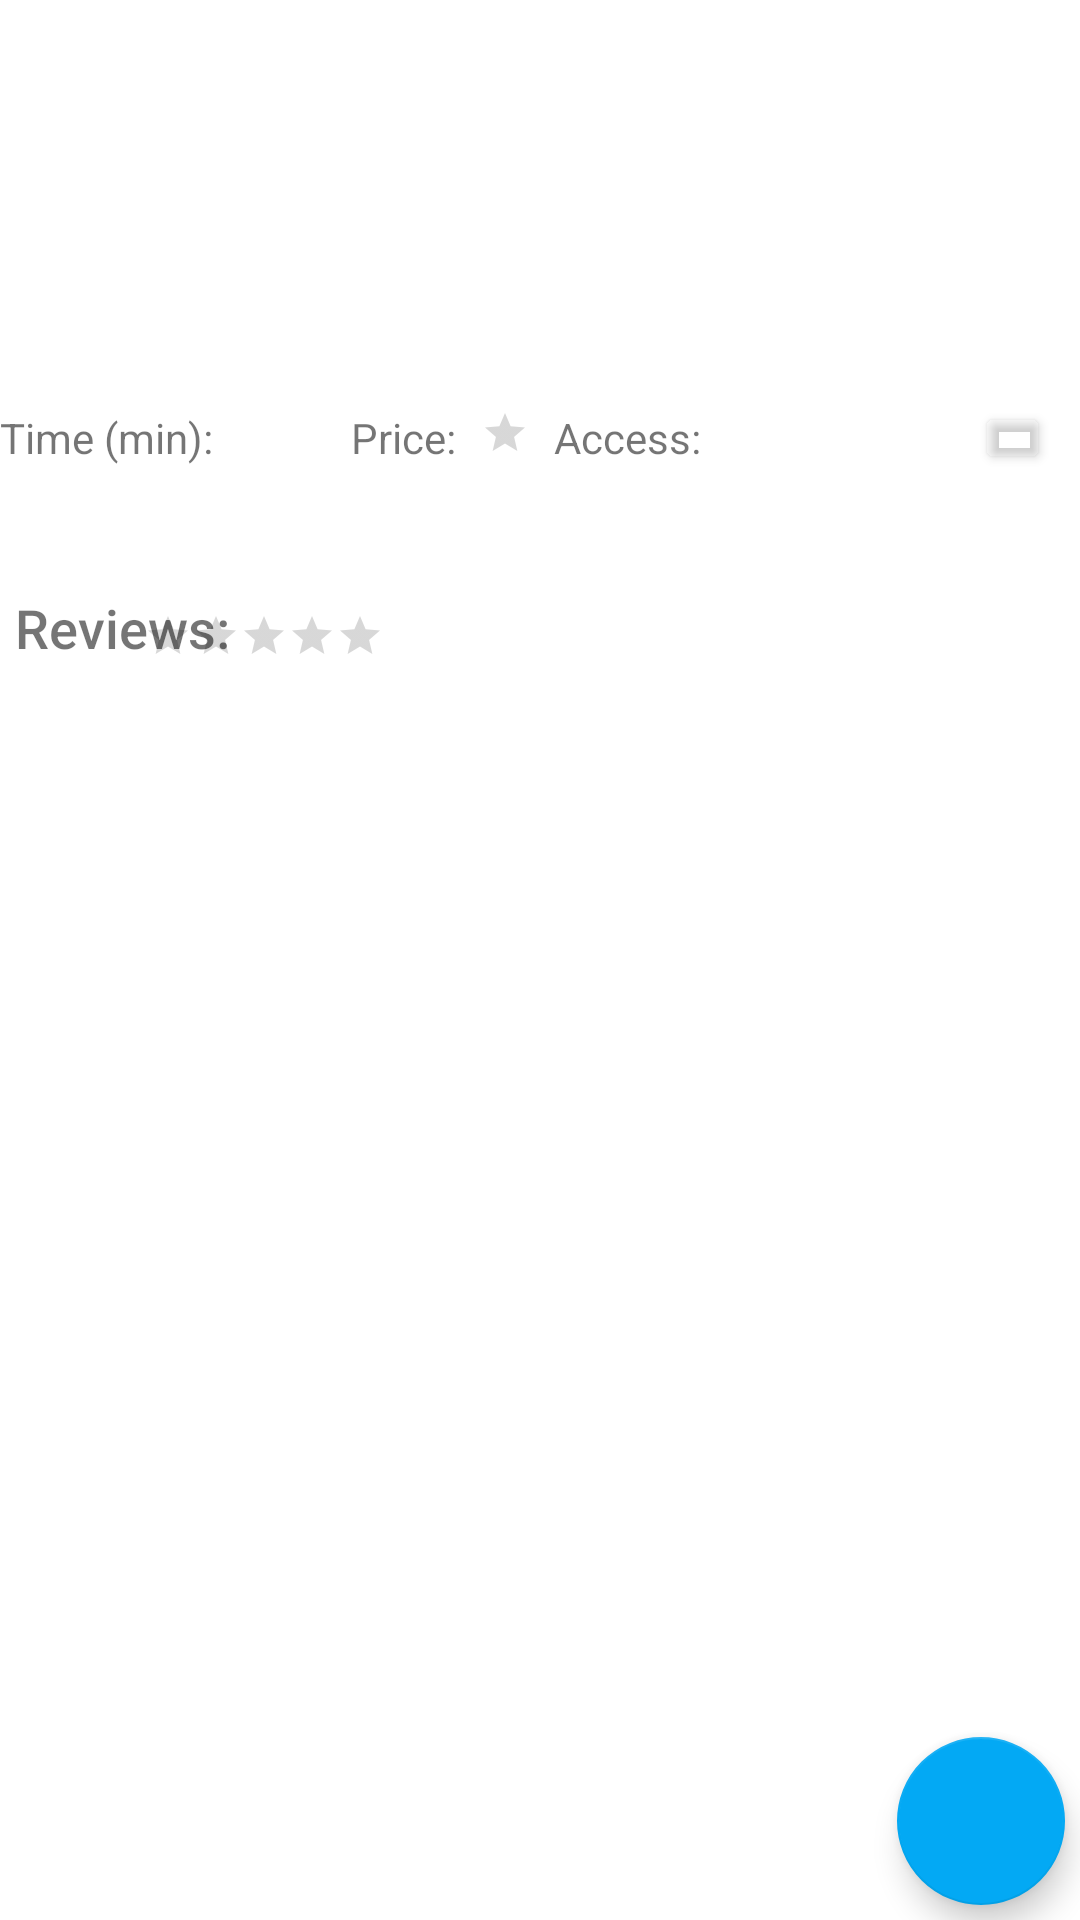

Here is an Android app screen rendered from its layout file. Give the layout XML and the strings, colors and styles it references.
<!-- AndroidManifest.xml: application theme AppTheme -->
<!-- res/layout/fragment_details.xml -->
<?xml version="1.0" encoding="utf-8"?>
<RelativeLayout xmlns:android="http://schemas.android.com/apk/res/android"
    xmlns:tools="http://schemas.android.com/tools"
    android:layout_width="match_parent"
    android:layout_height="match_parent"
    xmlns:app="http://schemas.android.com/apk/res-auto"
    tools:context=".details.DetailsFragment">

    <TextView
        android:id="@+id/tvRecipeName"
        android:layout_width="wrap_content"
        android:layout_height="wrap_content"
        android:textSize="24sp"
        android:textStyle="bold"
        android:layout_alignParentStart="true"
        android:layout_toStartOf="@+id/ivFoodImage"
        tools:text="Recipe Name" />

    <Button
        android:id="@+id/btnFavorites"
        android:layout_width="25dp"
        android:layout_height="24dp"
        android:layout_below="@id/ivFoodImage"
        android:layout_alignParentEnd="true"
        android:layout_marginTop="13dp"
        android:layout_marginEnd="10dp"
        android:layout_marginBottom="5dp"
        android:backgroundTint="@android:color/transparent" />

    <TextView
        android:id="@+id/tvUsername"
        android:layout_width="wrap_content"
        android:layout_height="wrap_content"
        android:layout_below="@+id/tvRecipeName"
        android:layout_alignParentStart="true"
        android:layout_marginStart="5dp"
        android:layout_marginTop="5dp"
        android:layout_marginEnd="5dp"
        android:layout_toStartOf="@+id/ivFoodImage"
        tools:text="Username" />

    <TextView
        android:id="@+id/tvRecipe"
        android:layout_width="wrap_content"
        android:layout_height="wrap_content"
        android:layout_below="@+id/tvUsername"
        android:layout_alignParentStart="true"
        android:layout_marginStart="5dp"
        android:layout_marginTop="5dp"
        android:layout_toStartOf="@+id/ivFoodImage"
        tools:text="Detailed recipe" />

    <ImageView
        android:id="@+id/ivFoodImage"
        android:layout_width="145dp"
        android:layout_height="116dp"
        android:layout_alignParentTop="true"
        android:layout_alignParentEnd="true"
        android:layout_marginTop="5dp"
        android:layout_marginEnd="5dp"
        tools:src="@tools:sample/avatars" />


    <TextView
        android:id="@+id/tvReviewTag"
        android:layout_width="wrap_content"
        android:layout_height="wrap_content"
        android:layout_below="@+id/btnFavorites"
        android:layout_alignParentStart="true"
        android:layout_marginStart="5dp"
        android:layout_marginTop="34dp"
        android:fontFamily="sans-serif-medium"
        android:text="Reviews:"
        android:textSize="18sp" />

    <RatingBar
        android:id="@+id/rbDetails"
        style="@style/Widget.AppCompat.RatingBar.Small"
        android:layout_width="wrap_content"
        android:layout_height="wrap_content"
        android:layout_below="@+id/btnFavorites"
        android:layout_alignParentEnd="true"
        android:layout_gravity="center"
        android:layout_marginStart="10dp"
        android:layout_marginTop="41dp"
        android:layout_marginEnd="232dp"
        android:numStars="5" />

    <com.google.android.material.floatingactionbutton.FloatingActionButton
        android:id="@+id/btnAddReview"
        android:layout_width="wrap_content"
        android:layout_height="wrap_content"
        android:layout_alignParentEnd="true"
        android:layout_alignParentBottom="true"
        android:layout_marginEnd="5dp"
        android:layout_marginBottom="5dp"
        android:clickable="true"
        app:backgroundTint="@color/colorPrimaryDark"
        android:src="@drawable/ic_baseline_add_circle_outline_24" />

    <androidx.recyclerview.widget.RecyclerView
        android:id="@+id/rvReviews"
        android:layout_width="match_parent"
        android:layout_height="match_parent"
        android:layout_below="@+id/tvReviewTag"
        android:layout_alignParentStart="true"
        android:layout_alignParentBottom="true"
        android:layout_marginStart="5dp"
        android:layout_marginTop="15dp"
        android:layout_marginEnd="5dp"
        android:layout_marginBottom="8dp" />

    <TextView
        android:id="@+id/tvEmptyTextNote"
        android:layout_width="wrap_content"
        android:layout_height="wrap_content"
        android:layout_alignParentStart="true"
        android:layout_alignParentBottom="true"
        android:layout_centerHorizontal="true"
        android:layout_marginStart="52dp"
        android:layout_marginBottom="282dp"
        android:textAlignment="center"
        android:textStyle="bold"
        tools:text="No reviews" />


    <TextView
        android:id="@+id/tvTimeText"
        android:layout_width="wrap_content"
        android:layout_height="wrap_content"
        android:layout_below="@+id/tvRecipe"
        android:layout_alignParentStart="true"
        android:layout_marginTop="56dp"
        android:text="Time (min): " />

    <TextView
        android:id="@+id/tvTime"
        android:layout_width="wrap_content"
        android:layout_height="wrap_content"
        android:layout_below="@+id/tvRecipe"
        android:layout_marginStart="5dp"
        android:layout_marginTop="56dp"
        android:layout_toEndOf="@+id/tvTimeText"
        tools:text="30" />

    <TextView
        android:id="@+id/tvPriceText"
        android:layout_width="wrap_content"
        android:layout_height="wrap_content"
        android:layout_below="@+id/tvRecipe"
        android:layout_alignParentStart="true"
        android:layout_marginStart="117dp"
        android:layout_marginTop="56dp"
        android:text="Price: " />

    <RatingBar
        android:id="@+id/rbPrice"
        style="@style/Widget.AppCompat.RatingBar.Small"
        android:layout_width="67dp"
        android:layout_height="wrap_content"
        android:layout_below="@+id/tvRecipe"
        android:layout_alignParentEnd="true"
        android:layout_marginStart="5dp"
        android:layout_marginTop="56dp"
        android:layout_marginEnd="183dp"
        android:layout_toEndOf="@+id/tvPriceText"
        android:numStars="3" />

    <TextView
        android:id="@+id/tvAccess"
        android:layout_width="wrap_content"
        android:layout_height="wrap_content"
        android:layout_below="@+id/tvRecipe"
        android:layout_alignParentEnd="true"
        android:layout_marginTop="56dp"
        android:layout_marginEnd="123dp"
        android:text="Access: " />

    <TextView
        android:id="@+id/tvAccessType"
        android:layout_width="wrap_content"
        android:layout_height="wrap_content"
        android:layout_below="@+id/tvRecipe"
        android:layout_alignParentEnd="true"
        android:layout_marginTop="56dp"
        android:layout_marginEnd="53dp"
        tools:text="Full/Dorm" />

</RelativeLayout>
<!-- resources referenced by this layout -->
<resources>
  <color name="colorPrimaryDark">#03A9F4</color>
  <style name="AppTheme" parent="Theme.MaterialComponents.Light.DarkActionBar">
          
          <item name="colorPrimary">@color/colorPrimary</item>
          <item name="colorPrimaryDark">@color/colorPrimaryDark</item>
          <item name="colorAccent">@color/colorAccent</item>
      </style>
  <color name="colorPrimary">#7C7C7E</color>
  <color name="colorAccent">#3F51B5</color>
</resources>
